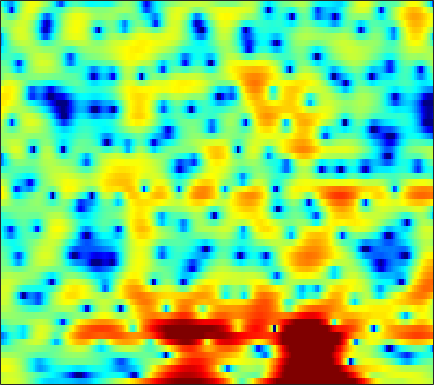

The data file committed next to this chart (first rows):
2.6608, 2.9604, 3.2516, 3.4242, 3.4798, 3.4589, 3.3264, 3.1555, 2.8346, 2.4087, 1.8704, 1.3965, 0.67542, -0.14621, -0.82236, -1.7843, -2.7977, -3.5638, -4.5543, -5.4398, -6.1337, -6.508, -6.7897, -6.8601
2.358, 2.649, 2.929, 3.088, 3.132, 3.094, 2.951, 2.78, 2.473, 2.083, 1.621, 1.236, 0.6794, 0.09046, -0.3627, -0.9692, -1.565, -1.994, -2.541, -3.049, -3.521, -3.856, -4.294, -4.737
4.238, 4.312, 4.324, 4.232, 4.091, 3.799, 3.386, 2.992, 2.348, 1.558, 0.611, -0.2101, -1.457, -2.885, -4.07, -5.75, -7.381, -8.358, -8.972, -8.689, -7.845, -7.103, -6.177, -5.403
3.713, 3.749, 3.724, 3.61, 3.464, 3.183, 2.795, 2.434, 1.839, 1.111, 0.237, -0.5211, -1.677, -2.998, -4.092, -5.603, -6.976, -7.694, -7.927, -7.329, -6.289, -5.442, -4.374, -3.446
1.444, 1.483, 1.504, 1.489, 1.452, 1.367, 1.238, 1.112, 0.9, 0.6379, 0.3308, 0.07896, -0.2867, -0.6634, -0.9382, -1.27, -1.54, -1.691, -1.812, -1.832, -1.759, -1.659, -1.463, -1.226
-1.034, -1.062, -0.9879, -0.8113, -0.6267, -0.3537, -0.07967, 0.1112, 0.3351, 0.5176, 0.6507, 0.7201, 0.7678, 0.767, 0.7372, 0.6636, 0.5493, 0.4365, 0.24, 0.007751, -0.2564, -0.4629, -0.72, -0.9242
-7.715, -7.697, -6.362, -4.594, -3.404, -2.119, -1.129, -0.5667, 0.02671, 0.5227, 0.9932, 1.342, 1.793, 2.224, 2.508, 2.788, 2.919, 2.898, 2.682, 2.211, 1.413, 0.5746, -0.9605, -3.098
-10.12, -9.861, -7.999, -5.918, -4.689, -3.68, -3.378, -3.585, -4.421, -5.644, -6.193, -5.413, -3.211, -0.8905, 0.5687, 2.038, 3.021, 3.475, 3.736, 3.615, 3.143, 2.565, 1.518, 0.2089
-5.559, -4.544, -3.436, -2.619, -2.224, -2.061, -2.337, -2.822, -3.889, -5.221, -6.026, -5.518, -3.619, -1.423, 0.005762, 1.505, 2.566, 3.108, 3.508, 3.585, 3.373, 3.051, 2.431, 1.646
-1.82, -1.308, -0.7196, -0.2757, -0.03475, 0.1259, 0.1883, 0.183, 0.1574, 0.1266, 0.1953, 0.3357, 0.6522, 1.075, 1.393, 1.765, 2.089, 2.266, 2.374, 2.308, 2.045, 1.692, 1.024, 0.08623
0.589, 0.6955, 0.7897, 0.8066, 0.7794, 0.7319, 0.6471, 0.5524, 0.3787, 0.2171, 0.08911, 0.002625, -0.06239, -0.06947, -0.05789, -0.009511, 0.06852, 0.1262, 0.2116, 0.2734, 0.2848, 0.2316, 0.0647, -0.2022
1.948, 1.941, 1.841, 1.623, 1.393, 0.9863, 0.4756, 0.02984, -0.5693, -1.169, -1.725, -2.093, -2.553, -2.919, -3.118, -3.266, -3.26, -3.143, -2.816, -2.286, -1.631, -1.117, -0.4436, 0.1141
2.765, 2.797, 2.616, 2.188, 1.664, 0.6929, -0.6152, -1.738, -3.419, -5.091, -6.451, -7.079, -7.522, -7.946, -8.45, -9.504, -11, -11.8, -10.92, -8.246, -5.515, -3.703, -1.689, -0.05664
3.046, 3.194, 3.062, 2.522, 1.844, 0.504, -1.393, -3.334, -7.025, -13.04, -23.95, -18.35, -12.53, -10.25, -9.782, -10.35, -11.56, -12.42, -11.77, -9.037, -6.181, -4.364, -2.388, -0.716
3.068, 3.306, 3.344, 3.076, 2.697, 1.964, 0.9424, 0.01001, -1.285, -2.503, -3.41, -3.788, -4.013, -4.064, -4.098, -4.168, -4.324, -4.432, -4.503, -4.486, -4.385, -4.213, -3.868, -3.307
2.487, 2.782, 3.01, 3.057, 2.973, 2.724, 2.36, 2.057, 1.607, 1.149, 0.7288, 0.4595, 0.1273, -0.2127, -0.4718, -0.8601, -1.382, -1.871, -2.708, -3.887, -5.619, -7.53, -11.42, -18.06
1.172, 1.497, 1.777, 1.907, 1.907, 1.817, 1.683, 1.568, 1.399, 1.264, 1.156, 1.079, 0.9913, 0.8815, 0.755, 0.4942, 0.1293, -0.2438, -0.9172, -1.796, -2.912, -3.879, -5.077, -5.785
0.04736, 0.2456, 0.3009, 0.151, -0.06636, -0.4157, -0.7754, -1.005, -1.128, -1.004, -0.6692, -0.3434, 0.1368, 0.5938, 0.8736, 1.141, 1.285, 1.296, 1.183, 0.9562, 0.6526, 0.3871, 0.03077, -0.2337
-0.3304, -0.4484, -0.8879, -1.698, -2.545, -4.067, -6.054, -7.614, -8.815, -7.792, -5.514, -3.807, -1.893, -0.4028, 0.4891, 1.415, 2.08, 2.424, 2.731, 2.86, 2.852, 2.765, 2.528, 2.184
-0.6521, -0.9748, -1.653, -2.656, -3.675, -5.509, -7.985, -10.27, -12.54, -10.64, -7.247, -5.054, -2.71, -0.93, 0.1254, 1.256, 2.096, 2.582, 3.06, 3.348, 3.45, 3.426, 3.246, 2.865
-1.389, -1.725, -2.263, -2.871, -3.36, -3.977, -4.479, -4.714, -4.673, -4.244, -3.449, -2.714, -1.702, -0.7017, -0.01223, 0.7997, 1.492, 1.938, 2.408, 2.753, 2.962, 3.011, 2.952, 2.707
-2.47, -2.944, -3.58, -4.135, -4.42, -4.553, -4.451, -4.191, -3.695, -3.116, -2.484, -2.007, -1.414, -0.8607, -0.4707, 0.02604, 0.5311, 0.9095, 1.409, 1.899, 2.345, 2.603, 2.819, 2.891
-3.963, -4.991, -6.726, -8.643, -9.664, -9.538, -7.873, -6.403, -4.734, -3.441, -2.556, -2.134, -1.829, -1.815, -1.925, -2.08, -2.03, -1.723, -0.8912, 0.2186, 1.341, 2.119, 2.941, 3.508
-4.64, -5.705, -7.863, -11.29, -14.23, -13.52, -9.263, -6.764, -4.458, -2.986, -2.194, -2.015, -2.328, -3.355, -4.753, -7.892, -13.39, -14.65, -8.08, -3.474, -0.476, 1.118, 2.704, 3.767
-4.431, -4.301, -4.314, -4.398, -4.356, -4.066, -3.43, -2.862, -2.157, -1.596, -1.336, -1.339, -1.69, -2.413, -3.196, -4.44, -5.328, -5.264, -3.943, -2.065, -0.2539, 0.8766, 2.082, 2.972
-3.672, -3.02, -2.432, -2.008, -1.771, -1.485, -1.201, -1.019, -0.7651, -0.5913, -0.4969, -0.4812, -0.5396, -0.6692, -0.7856, -0.9013, -0.9104, -0.7967, -0.4695, -0.008684, 0.5099, 0.9232, 1.385, 1.755
-1.071, -0.7222, -0.4278, -0.2857, -0.2419, -0.216, -0.2445, -0.2446, -0.224, -0.1878, -0.1043, -0.05066, 0.04142, 0.1157, 0.1651, 0.2317, 0.2775, 0.3165, 0.335, 0.3507, 0.3368, 0.2985, 0.28, 0.2658
2.479, 2.268, 1.872, 1.325, 0.8593, 0.1998, -0.376, -0.6764, -0.91, -0.8696, -0.6797, -0.4705, -0.1769, 0.1212, 0.3261, 0.5353, 0.6714, 0.6744, 0.5242, 0.1516, -0.4541, -1.087, -1.987, -2.667
5.559, 4.852, 3.64, 2.049, 0.5777, -1.76, -4.162, -5.503, -5.709, -4.646, -3.517, -2.771, -2.028, -1.373, -0.8957, -0.2394, 0.3489, 0.633, 0.7649, 0.3593, -0.6537, -2.066, -5.375, -12.67
5.251, 4.383, 2.865, 0.8326, -1.187, -4.76, -9.981, -14.33, -13.18, -9.806, -8.297, -8.161, -8.776, -9.284, -8.513, -6.117, -3.671, -2.221, -0.8528, -0.1093, 0.03061, -0.1139, -0.6491, -1.01
2.708, 2.122, 1.125, -0.1051, -1.149, -2.66, -4.123, -5.1, -6.057, -6.961, -8.056, -9.383, -12.01, -15.18, -14.34, -9.887, -6.225, -4.189, -2.213, -0.8218, 0.1188, 0.6278, 1.165, 1.613
-0.03307, -0.2471, -0.5872, -0.9876, -1.329, -1.815, -2.359, -2.768, -3.327, -3.871, -4.449, -4.828, -5.217, -5.244, -4.953, -4.176, -3.128, -2.275, -1.214, -0.2804, 0.5263, 1.01, 1.575, 2.015
-3.32, -3.171, -2.791, -2.354, -2.059, -1.758, -1.584, -1.522, -1.568, -1.642, -1.787, -1.857, -1.923, -1.86, -1.724, -1.407, -0.957, -0.5526, 0.002306, 0.5588, 1.055, 1.385, 1.725, 1.968
-9.948, -8.525, -5.97, -3.791, -2.536, -1.306, -0.4979, -0.1248, 0.1379, 0.1697, 0.04559, -0.1177, -0.3477, -0.5377, -0.5876, -0.4755, -0.17, 0.1511, 0.6644, 1.163, 1.556, 1.785, 1.924, 1.928
-10.71, -8.245, -4.541, -1.849, -0.3821, 0.9926, 1.842, 2.18, 2.311, 2.034, 1.43, 0.7375, -0.4089, -1.662, -2.401, -2.648, -1.894, -0.98, 0.2933, 1.311, 2.016, 2.271, 2.317, 1.962
-0.4078, 0.07682, 0.9239, 1.822, 2.442, 3.074, 3.451, 3.53, 3.314, 2.72, 1.619, 0.3837, -2.085, -6.21, -11.97, -21.55, -8.07, -4.219, -1.25, 0.5183, 1.483, 1.797, 1.736, 1.095
0.8592, 1.215, 1.634, 2.014, 2.245, 2.481, 2.582, 2.559, 2.348, 1.928, 1.238, 0.5462, -0.5911, -1.808, -2.543, -2.895, -2.406, -1.71, -0.7789, -0.06329, 0.2903, 0.3508, 0.07934, -0.5141
0.6857, 0.835, 0.9397, 0.9801, 0.9982, 1.052, 1.136, 1.214, 1.322, 1.348, 1.296, 1.192, 0.9824, 0.7541, 0.5936, 0.4496, 0.3931, 0.3792, 0.3671, 0.2627, 0.04942, -0.23, -0.7386, -1.38
1.211, 0.8036, 0.06838, -0.7671, -1.277, -1.572, -1.248, -0.7129, 0.1445, 0.9384, 1.565, 1.905, 2.202, 2.332, 2.343, 2.26, 2.075, 1.864, 1.494, 1.008, 0.4097, -0.1471, -0.975, -1.954
2.663, 1.514, -0.7111, -4.169, -8.171, -13.77, -7.929, -4.258, -1.131, 0.868, 2.149, 2.793, 3.328, 3.568, 3.599, 3.465, 3.15, 2.809, 2.203, 1.445, 0.5113, -0.308, -1.555, -3.047
4.33, 3.356, 1.699, -0.2874, -1.752, -2.793, -2.132, -1.03, 0.4518, 1.619, 2.385, 2.748, 2.973, 2.96, 2.813, 2.453, 1.931, 1.439, 0.6309, -0.3374, -1.534, -2.54, -4.108, -5.952
5.265, 4.813, 4.122, 3.404, 2.913, 2.41, 2.104, 1.986, 1.882, 1.74, 1.519, 1.261, 0.8227, 0.2885, -0.1704, -0.8364, -1.576, -2.213, -3.15, -4.269, -5.555, -6.628, -8.26, -10.1
5.754, 5.587, 5.281, 4.889, 4.547, 4.029, 3.427, 2.914, 2.121, 1.167, 0.05309, -0.8918, -2.223, -3.528, -4.378, -5.264, -5.968, -6.489, -7.331, -8.448, -9.813, -10.99, -12.63, -14.1
5.728, 5.777, 5.728, 5.535, 5.282, 4.779, 4.072, 3.377, 2.195, 0.6724, -1.338, -3.246, -6.474, -10.48, -13.03, -13.07, -11.34, -10.49, -10.41, -11.4, -13.48, -15.96, -19.8, -20.97
4.496, 4.902, 5.25, 5.355, 5.272, 4.942, 4.355, 3.74, 2.65, 1.194, -0.7156, -2.52, -5.57, -9.28, -11.57, -11.5, -9.74, -8.821, -8.461, -9.112, -10.73, -12.56, -15.23, -15.7
1.574, 2.543, 3.382, 3.796, 3.877, 3.743, 3.367, 2.964, 2.293, 1.48, 0.5615, -0.1598, -1.149, -2.027, -2.513, -2.895, -3.04, -3.108, -3.252, -3.551, -4.024, -4.373, -4.742, -4.85
-0.4096, 0.4307, 1.093, 1.328, 1.266, 0.9319, 0.4274, 0.01663, -0.4263, -0.6337, -0.6213, -0.5249, -0.3298, -0.1233, 0.01213, 0.1735, 0.296, 0.3488, 0.3472, 0.2794, 0.1532, 0.03524, -0.1307, -0.2992
-0.6084, -0.4239, -0.4353, -0.8255, -1.411, -2.656, -4.441, -5.995, -7.518, -6.91, -4.838, -3.265, -1.511, -0.1877, 0.5667, 1.325, 1.854, 2.13, 2.357, 2.445, 2.428, 2.335, 2.132, 1.847
-1.377, -1.33, -1.484, -2.008, -2.713, -4.231, -6.713, -9.495, -13.94, -11.69, -6.886, -4.284, -1.796, -0.05841, 0.9021, 1.848, 2.496, 2.833, 3.11, 3.23, 3.211, 3.105, 2.85, 2.462
-3.352, -2.918, -2.522, -2.369, -2.412, -2.662, -3.036, -3.298, -3.356, -2.894, -1.993, -1.186, -0.1223, 0.7922, 1.353, 1.921, 2.307, 2.485, 2.608, 2.62, 2.529, 2.405, 2.171, 1.823
-5.792, -4.759, -3.557, -2.552, -1.947, -1.307, -0.8108, -0.4913, -0.09892, 0.2946, 0.6946, 0.9787, 1.299, 1.528, 1.624, 1.642, 1.548, 1.416, 1.197, 0.961, 0.7561, 0.642, 0.5295, 0.4364
-8.424, -6.43, -4.157, -2.35, -1.267, -0.1117, 0.7658, 1.285, 1.804, 2.148, 2.337, 2.378, 2.28, 2.003, 1.668, 1.06, 0.2765, -0.386, -1.314, -2.143, -2.659, -2.765, -2.541, -1.989
-8.739, -5.954, -3.212, -1.216, -0.05076, 1.169, 2.079, 2.587, 3.062, 3.312, 3.329, 3.183, 2.77, 2.067, 1.333, 0.03878, -1.663, -3.254, -5.838, -8.927, -11.65, -11.83, -9.435, -6.605
-2.76, -1.904, -0.7573, 0.2983, 1.011, 1.819, 2.479, 2.865, 3.235, 3.415, 3.362, 3.145, 2.587, 1.681, 0.7435, -0.9117, -3.107, -5.185, -8.622, -12.88, -17.14, -17.43, -13.93, -10.12
0.6451, 0.6078, 0.6539, 0.8068, 0.9939, 1.351, 1.806, 2.176, 2.634, 2.969, 3.109, 3.039, 2.656, 1.907, 1.066, -0.4518, -2.476, -4.355, -7.434, -11.16, -15.46, -17.9, -15.85, -11.48
1.496, 0.7632, -0.2192, -1.104, -1.558, -1.574, -0.868, -0.01586, 1.2, 2.256, 3.02, 3.363, 3.488, 3.209, 2.724, 1.695, 0.2236, -1.206, -3.57, -6.484, -9.703, -11.37, -10.61, -8.058
-0.1368, -1.558, -3.998, -7.595, -11.72, -15.84, -8.985, -5.118, -1.633, 0.7493, 2.379, 3.219, 3.926, 4.195, 4.143, 3.748, 3.017, 2.298, 1.154, -0.09159, -1.261, -1.976, -2.601, -2.944
-3.252, -4.455, -6.191, -7.879, -8.886, -8.919, -7.018, -5.006, -2.393, -0.2008, 1.528, 2.53, 3.496, 4.092, 4.316, 4.351, 4.103, 3.76, 3.126, 2.312, 1.36, 0.558, -0.6569, -2.119
